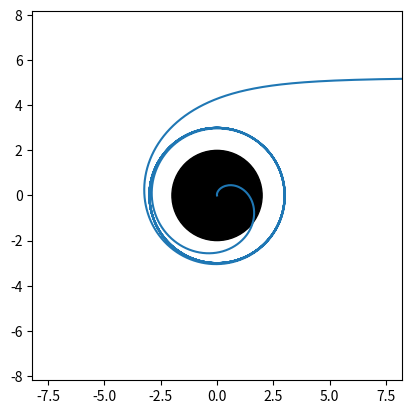

This figure's Python source:
# -*- coding: utf-8 -*-
"""
Calcula e plota a trajetório de um raio de luz com parametro de impacto b no espaço-tempo de schwarzschild.
Os raios de luz iniciam de forma perpendicular a um plano no infinito.
O programa encontra as coordenadas r e phi parametrizadas por um parametro s.
Fazemos a substituição de variável dependente u=1/r, e precisamos resolver o seguinte sistema:
    u''=(2u^3-3b^2u^5+7Mb^2u^6)E^2
    phi'=lu^2
Sendo E a energia do foton, l o momento angular, e b=l/E o parametro de impacto. Escolhendo E=1, temos l=b,
e introduzind y=u', podemos reescrever este sistema como um sistema de edo de primeira ordem:
    u'=y
    y'=(2-(3u^2-7Mu^3)b^2)u^3
    phi'=bu^2
"""
from numpy import sqrt,arctan,cos,sin,pi
from scipy.integrate import solve_ivp
from matplotlib.pyplot import plot,show,xlim,ylim,axis,Circle,subplots,figure


b = 3*sqrt(3) #Parametro de impacto
M = 1 #Massa do buraco negro
d = 10*M #Distância do plano à origem

#define a função que representa o lado direito do sistema
#Y[0]=u , Y[1]=y , Y[2]=phi
def F(theta, Y):
    return [Y[1], (2 - (3*Y[0]**2 - 7*M*Y[0]**3)*b**2)*Y[0]**3, b*Y[0]**2]

#valores iniciais
r0 = sqrt(b**2 + d**2)
u0 = 1/r0
phi0 = arctan(b/d)
y0 = (1/(r0**2))*sqrt(1-(1-((2*M)/r0))*((b**2)/(r0**2)))

sol = solve_ivp(F, [0, 100], [u0, y0, phi0], max_step=0.01)

figure()
#plota um circulo que representa o buraco negro
circle1 = Circle((0, 0), 2*M, color='black')
fig ,ax = subplots()
#ax.set_aspect(1)
ax.add_patch(circle1)

'''
#plota a trajetoria circular dos fotons
theta=linspace(0,2*pi,100)
plot(3*M*cos(theta),3*M*sin(theta), color='red', linestyle='dashed')
'''

#Plota os pontos da trajetoria
plot((1/sol.y[0])*cos(sol.y[2]), (1/sol.y[0])*sin(sol.y[2]))


axis("square")
xlim(-(b+3),b+3)
ylim(-(b+3),b+3)

show()

DeltaPhi = sol.y[2][len(sol.y[2])-1] - sol.y[2][0]
print("Variação angular:", DeltaPhi," rad")
print("n = ", DeltaPhi/(2*pi))

